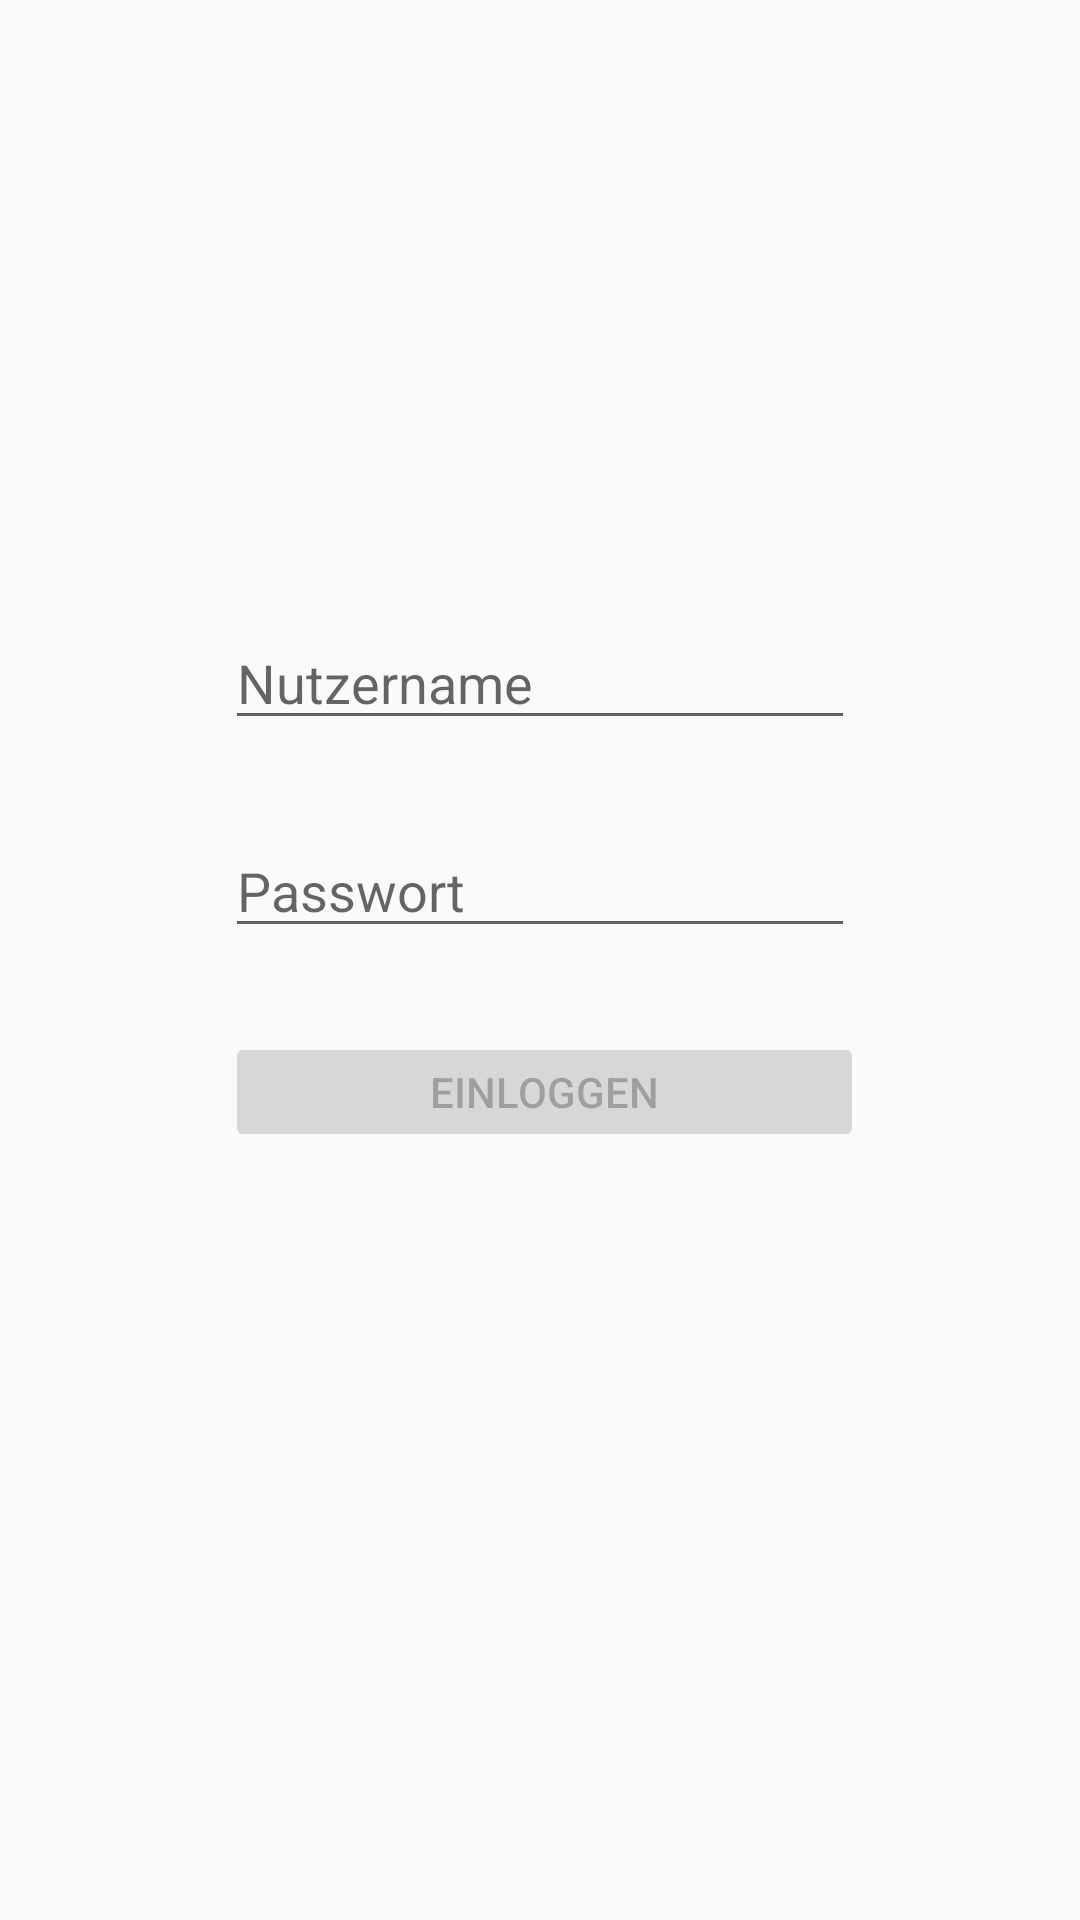

Reconstruct the res/layout file that produces this screen, plus the resources it refers to.
<!-- AndroidManifest.xml: application theme AppTheme -->
<!-- res/layout/activity_log_in.xml -->
<?xml version="1.0" encoding="utf-8"?>
<androidx.constraintlayout.widget.ConstraintLayout xmlns:android="http://schemas.android.com/apk/res/android"
    xmlns:app="http://schemas.android.com/apk/res-auto"
    xmlns:tools="http://schemas.android.com/tools"
    android:layout_width="match_parent"
    android:layout_height="match_parent"
    tools:context=".LogInActivity">

    <EditText
        android:id="@+id/usernameField"
        android:layout_width="wrap_content"
        android:layout_height="wrap_content"
        android:layout_marginStart="8dp"
        android:layout_marginTop="48dp"
        android:layout_marginEnd="8dp"
        android:layout_marginBottom="8dp"
        android:ems="10"
        android:hint="@string/username"
        android:inputType="textShortMessage|textAutoComplete"
        app:layout_constraintBottom_toBottomOf="parent"
        app:layout_constraintEnd_toEndOf="parent"
        app:layout_constraintStart_toStartOf="parent"
        app:layout_constraintTop_toTopOf="parent"
        app:layout_constraintVertical_bias="0.29000002" />

    <EditText
        android:id="@+id/passwordField"
        android:layout_width="wrap_content"
        android:layout_height="wrap_content"
        android:layout_marginTop="28dp"
        android:ems="10"
        android:hint="@string/password"
        android:inputType="textFilter|textPassword"
        android:password="true"
        android:singleLine="true"
        app:layout_constraintEnd_toEndOf="@+id/usernameField"
        app:layout_constraintHorizontal_bias="0.0"
        app:layout_constraintStart_toStartOf="@+id/usernameField"
        app:layout_constraintTop_toBottomOf="@+id/usernameField" />

    <Button
        android:id="@+id/loginButton"
        android:layout_width="213dp"
        android:layout_height="40dp"
        android:layout_marginTop="28dp"
        android:enabled="false"
        android:text="@string/login"
        app:layout_constraintEnd_toEndOf="@+id/passwordField"
        app:layout_constraintHorizontal_bias="0.0"
        app:layout_constraintStart_toStartOf="@+id/passwordField"
        app:layout_constraintTop_toBottomOf="@+id/passwordField" />

</androidx.constraintlayout.widget.ConstraintLayout>
<!-- resources referenced by this layout -->
<resources>
  <string name="login">@string/action_login</string>
  <string name="password">Passwort</string>
  <string name="username">Nutzername</string>
  <style name="AppTheme" parent="Theme.AppCompat.Light.DarkActionBar">
          
          <item name="colorPrimary">@color/colorPrimary</item>
          <item name="colorPrimaryDark">@color/colorPrimaryDark</item>
          <item name="colorAccent">@color/colorAccent</item>
      </style>
  <!-- not gathered from this repository: default colours our renderer supplied (Android Studio template values) -->
  <color name="colorPrimary">#FF6200EE</color>
  <color name="colorPrimaryDark">#FF3700B3</color>
  <color name="colorAccent">#FF03DAC5</color>
</resources>
